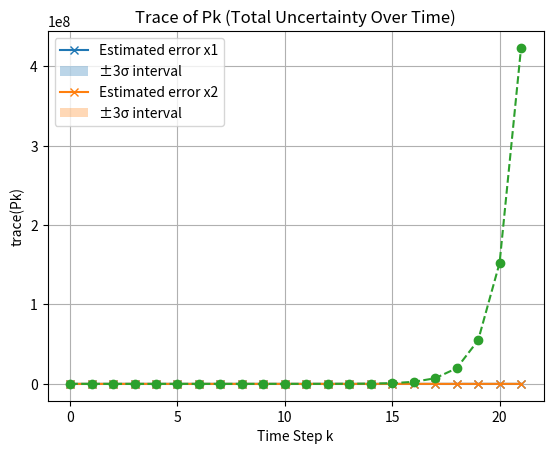

Recreate this plot in Python.
import numpy as np
from matplotlib import pyplot as plt

np.random.seed(0)  # For reproducibility

k = range(2,22,1)
theta_true = np.array([2, -0.5])

uk = []
psi = []
yk = []
for i in k :
    uk_cal = np.sin(0.2*(i-1)) + 0.1*np.random.normal(0, np.sqrt(0.1))
    uk.append(uk_cal)

for i in range(1, len(k)) :
    yk_cal = np.array([uk[i], uk[i-1]]).T @ theta_true + np.random.normal(0, np.sqrt(0.01))
    yk.append(yk_cal)

for i in range(1,len(k)) :
    psi_cal = np.array([uk[i], uk[i-1]])
    psi.append(psi_cal)
#3.1 theta hat을 least square 값을 이용해서 구한다.
theta_hat = np.linalg.inv(np.array(psi).T @ np.array(psi)) @ np.array(psi).T @ yk
print("Estimated Parameters:", theta_hat)

#상태 전파를 위한 행렬을 theta hat을 이용하여 구성한다
A = np.array([[theta_hat[0], 1],[theta_hat[1], 0]])
A_true = np.array([[2, 1], [-0.5, 0]])  # 참값

P0 = 0.1*np.eye(2)
Q = 0.01 * np.eye(2)
xhat0 = np.array([[1],[0]])
xtrue0 = xhat0.copy()
x_true = [xtrue0]
xk = [xhat0]
Pk = [P0]
tracePk = [np.trace(P0)]

#동역학?모델과 초기 추정치를 이용하여 추정치 전파
for i in range(0,21) :
    wk = np.random.multivariate_normal(np.zeros(2), Q).reshape(2, 1)
    x_true_next = A_true @ x_true[i] + wk
    x_true.append(x_true_next)
    xk_cal = A@xk[i]
    xk.append(xk_cal)
    Pk_cal = A@Pk[i]@A.T + Q
    Pk.append(Pk_cal)
    tracePk.append(np.trace(Pk_cal))
x1 = []
x2 = []
sigma1 = []
sigma2 = []
for x in xk :
    x1_cal = x[0,0]
    x2_cal = x[1,0]
    x1.append(x1_cal)
    x2.append(x2_cal)

for P in Pk :
    sigma1_cal = np.sqrt(P[0,0])
    sigma2_cal = np.sqrt(P[1,1])
    sigma1.append(sigma1_cal)
    sigma2.append(sigma2_cal)

x1_true = [x[0, 0] for x in x_true]
x2_true = [x[1, 0] for x in x_true]

error1 = (np.array(x1) - np.array(x1_true))
error2 = (np.array(x2) - np.array(x2_true))

time = range(len(x1))

#3.3 컴퓨터로 증명 
eigenvalue = np.linalg.eigvals(A)
print(f'eigenvalue : {eigenvalue}')

plt.plot(time, error1, 'x-',label='Estimated error x1')
plt.fill_between(time,- 3 * np.array(sigma1), + 3 * np.array(sigma1), alpha=0.3, label='±3σ interval')
plt.title("State Estimate x1 with ±3σ Confidence Interval")
plt.xlabel("Time Step k")
plt.ylabel("Error x1")
plt.legend()
plt.grid(True)
plt.show()

plt.plot(time, error2, 'x-',label='Estimated error x2')
plt.fill_between(time, - 3 * np.array(sigma2), + 3 * np.array(sigma2), alpha=0.3, label='±3σ interval')
plt.title("State Estimate x2 with ±3σ Confidence Interval")
plt.xlabel("Time Step k")
plt.ylabel("Error x2")
plt.legend()
plt.grid(True)
plt.show()

plt.plot(tracePk, 'o--')
plt.title("Trace of Pk (Total Uncertainty Over Time)")
plt.xlabel("Time Step k")
plt.ylabel("trace(Pk)")
plt.grid(True)
plt.show()